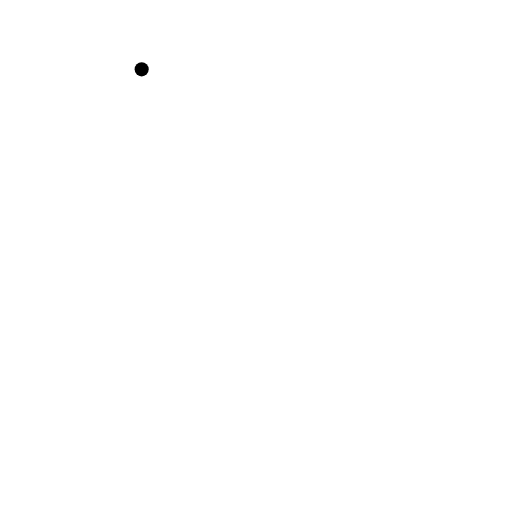
t = 0.00 s
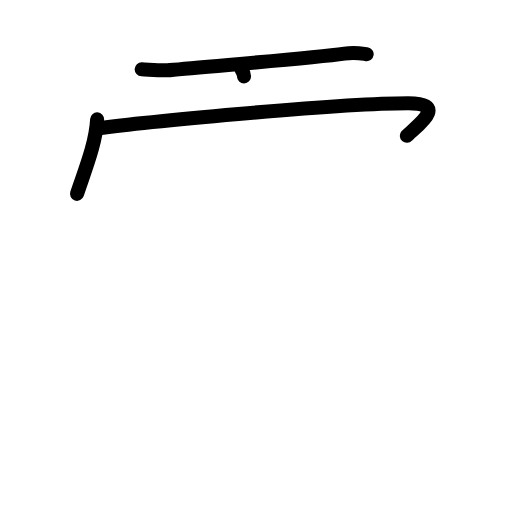
t = 3.20 s
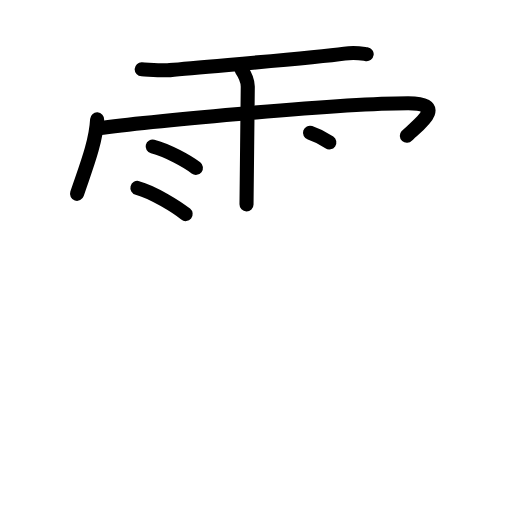
t = 6.40 s
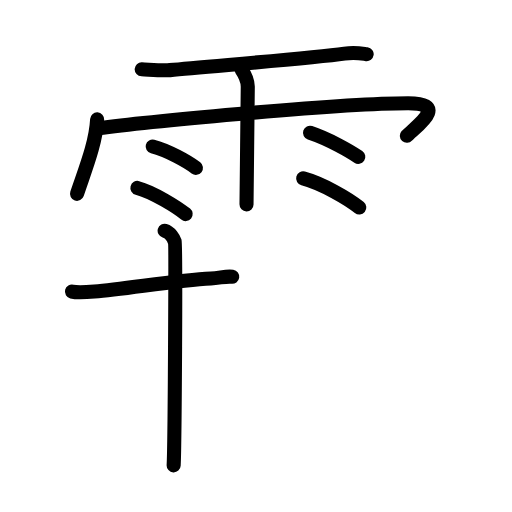
t = 9.60 s
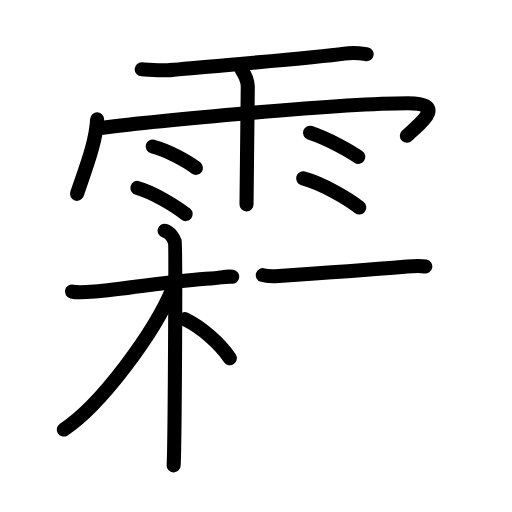
t = 12.80 s
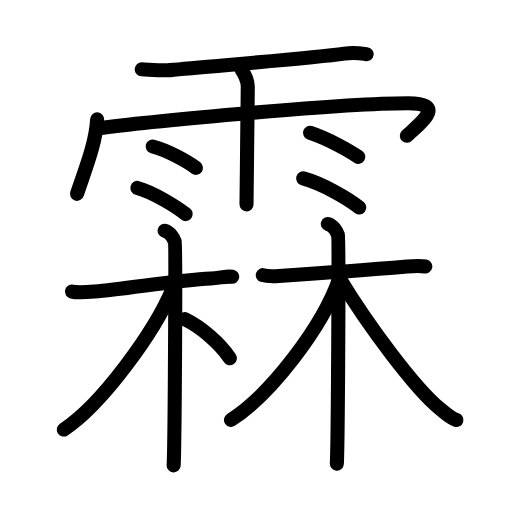
t = 16.00 s

The animated SVG that drew these frames (rendered in a browser with its animation timeline set to each time). Animation: 42 SMIL elements (animate=42); one cycle of 16.00 s.

<?xml version="1.0" encoding="UTF-8"?>
<!--
AniKanjiVG is licensed by CC-BY-SA Paul C. Sommerhoff (https://bitbucket.org/sommerhoff/anikanjivg).
AniKanjiVG uses KanjiVG which is licensed by CC-BY-SA Ulrich Apel (http://kanjivg.tagaini.net).
See also http://creativecommons.org/licenses/by-sa/3.0/
-->
<svg xmlns:kvg='http://kanjivg.tagaini.net' xmlns='http://www.w3.org/2000/svg' width='109' height='109' viewBox='0 0 109 109' style='fill:none;stroke:#000000;stroke-width:3;stroke-linecap:round;stroke-linejoin:round;' id="kvg:kanji_09716"><g id="kvg:09716" kvg:element="霖"><g id="kvg:09716-g1" kvg:element="雨" kvg:variant="true" kvg:position="top" kvg:radical="general"><path id="kvg:09716-s1" kvg:type="㇐" d="M30.16,14.76c1.57,0.06,4.48,0.33,6.01,0.17c8.18-0.83,29.58-2.43,37.16-3.51c2.13-0.3,2.76-0.16,4.73,0.11"><animate attributeName="d" begin="0.0s" dur="0.3333333333333333s" from="M30.16,14.76C30.16,14.76,30.16,14.76,30.16,14.76" to="M30.16,14.76c1.57,0.06,4.48,0.33,6.01,0.17" />
<animate attributeName="d" begin="0.3333333333333333s" dur="0.3333333333333333s" from="M30.16,14.76c1.57,0.06,4.48,0.33,6.01,0.17c0,0,0,0,0,0,0" to="M30.16,14.76c1.57,0.06,4.48,0.33,6.01,0.17c8.18-0.83,29.58-2.43,37.16-3.51" />
<animate attributeName="d" begin="0.6666666666666666s" dur="0.3333333333333333s" from="M30.16,14.76c1.57,0.06,4.48,0.33,6.01,0.17c8.18-0.83,29.58-2.43,37.16-3.51c0,0,0,0,0,0,0" to="M30.16,14.76c1.57,0.06,4.48,0.33,6.01,0.17c8.18-0.83,29.58-2.43,37.16-3.51c2.13-0.3,2.76-0.16,4.73,0.11" />
</path>
<path id="kvg:09716-s2" kvg:type="㇔/㇑" d="M20.68,25.42c-0.26,5.08-2.57,10.71-4.28,15.84"><animate attributeName="d" begin="1.0s" dur="1.0s" from="M20.68,25.42C20.68,25.42,20.68,25.42,20.68,25.42" to="M20.68,25.42c-0.26,5.08-2.57,10.71-4.28,15.84" />
<animate attributeName="d" begin="0s" dur="1.0s" from="M-100,-100" to="M-100,-100" />
</path>
<path id="kvg:09716-s3" kvg:type="㇖b/㇆" d="M20.85,27.32c7.4-1.02,50.34-5.34,66.05-5.34c9.1,0,1.17,5.33-0.28,6.93"><animate attributeName="d" begin="2.0s" dur="0.5s" from="M20.85,27.32C20.85,27.32,20.85,27.32,20.85,27.32" to="M20.85,27.32c7.4-1.02,50.34-5.34,66.05-5.34" />
<animate attributeName="d" begin="2.5s" dur="0.5s" from="M20.85,27.32c7.4-1.02,50.34-5.34,66.05-5.34c0,0,0,0,0,0,0" to="M20.85,27.32c7.4-1.02,50.34-5.34,66.05-5.34c9.1,0,1.17,5.33-0.28,6.93" />
<animate attributeName="d" begin="0s" dur="2.0s" from="M-100,-100" to="M-100,-100" />
</path>
<path id="kvg:09716-s4" kvg:type="㇑" d="M51.42,14.82c0.91,1.36,1.31,2.26,1.33,3.6c0.01,0.48-0.27,23.77-0.27,25.09"><animate attributeName="d" begin="3.0s" dur="0.5s" from="M51.42,14.82C51.42,14.82,51.42,14.82,51.42,14.82" to="M51.42,14.82c0.91,1.36,1.31,2.26,1.33,3.6" />
<animate attributeName="d" begin="3.5s" dur="0.5s" from="M51.42,14.82c0.91,1.36,1.31,2.26,1.33,3.6c0,0,0,0,0,0,0" to="M51.42,14.82c0.91,1.36,1.31,2.26,1.33,3.6c0.01,0.48-0.27,23.77-0.27,25.09" />
<animate attributeName="d" begin="0s" dur="3.0s" from="M-100,-100" to="M-100,-100" />
</path>
<path id="kvg:09716-s5" kvg:type="㇔" d="M32.5,31.19c3.17,0.81,7.48,3.22,9.21,4.55"><animate attributeName="d" begin="4.0s" dur="1.0s" from="M32.5,31.19C32.5,31.19,32.5,31.19,32.5,31.19" to="M32.5,31.19c3.17,0.81,7.48,3.22,9.21,4.55" />
<animate attributeName="d" begin="0s" dur="4.0s" from="M-100,-100" to="M-100,-100" />
</path>
<path id="kvg:09716-s6" kvg:type="㇔" d="M29.25,40.01c3.32,0.88,8.46,4.11,10.27,5.57"><animate attributeName="d" begin="5.0s" dur="1.0s" from="M29.25,40.01C29.25,40.01,29.25,40.01,29.25,40.01" to="M29.25,40.01c3.32,0.88,8.46,4.11,10.27,5.57" />
<animate attributeName="d" begin="0s" dur="5.0s" from="M-100,-100" to="M-100,-100" />
</path>
<path id="kvg:09716-s7" kvg:type="㇔" d="M66,28.27c4.06,1.34,8.65,4.02,10.28,5.13"><animate attributeName="d" begin="6.0s" dur="1.0s" from="M66,28.27C66,28.27,66,28.27,66,28.27" to="M66,28.27c4.06,1.34,8.65,4.02,10.28,5.13" />
<animate attributeName="d" begin="0s" dur="6.0s" from="M-100,-100" to="M-100,-100" />
</path>
<path id="kvg:09716-s8" kvg:type="㇔" d="M64.54,37.98c4.11,1.1,9.71,4.38,11.95,6.21"><animate attributeName="d" begin="7.0s" dur="1.0s" from="M64.54,37.98C64.54,37.98,64.54,37.98,64.54,37.98" to="M64.54,37.98c4.11,1.1,9.71,4.38,11.95,6.21" />
<animate attributeName="d" begin="0s" dur="7.0s" from="M-100,-100" to="M-100,-100" />
</path>
</g>
<g id="kvg:09716-g2" kvg:element="林" kvg:position="bottom"><g id="kvg:09716-g3" kvg:element="木" kvg:variant="true" kvg:position="left"><path id="kvg:09716-s9" kvg:type="㇐" d="M15.32,62.07c0.72,0.18,2.89,0.15,4.79,0c6.71-0.54,17.59-2.43,24.78-2.79c1.91-0.1,3.35-0.54,4.55-0.36"><animate attributeName="d" begin="8.0s" dur="0.3333333333333333s" from="M15.32,62.07C15.32,62.07,15.32,62.07,15.32,62.07" to="M15.32,62.07c0.72,0.18,2.89,0.15,4.79,0" />
<animate attributeName="d" begin="8.333333333333334s" dur="0.3333333333333333s" from="M15.32,62.07c0.72,0.18,2.89,0.15,4.79,0c0,0,0,0,0,0,0" to="M15.32,62.07c0.72,0.18,2.89,0.15,4.79,0c6.71-0.54,17.59-2.43,24.78-2.79" />
<animate attributeName="d" begin="8.666666666666666s" dur="0.3333333333333333s" from="M15.32,62.07c0.72,0.18,2.89,0.15,4.79,0c6.71-0.54,17.59-2.43,24.78-2.79c0,0,0,0,0,0,0" to="M15.32,62.07c0.72,0.18,2.89,0.15,4.79,0c6.71-0.54,17.59-2.43,24.78-2.79c1.91-0.1,3.35-0.54,4.55-0.36" />
<animate attributeName="d" begin="0s" dur="8.0s" from="M-100,-100" to="M-100,-100" />
</path>
<path id="kvg:09716-s10" kvg:type="㇑" d="M35.05,49.12c1.2,0.36,1.92,1.61,2.16,2.33c0.24,0.72,0,43.14-0.24,47.62"><animate attributeName="d" begin="9.0s" dur="0.5s" from="M35.05,49.12C35.05,49.12,35.05,49.12,35.05,49.12" to="M35.05,49.12c1.2,0.36,1.92,1.61,2.16,2.33" />
<animate attributeName="d" begin="9.5s" dur="0.5s" from="M35.05,49.12c1.2,0.36,1.92,1.61,2.16,2.33c0,0,0,0,0,0,0" to="M35.05,49.12c1.2,0.36,1.92,1.61,2.16,2.33c0.24,0.72,0,43.14-0.24,47.62" />
<animate attributeName="d" begin="0s" dur="9.0s" from="M-100,-100" to="M-100,-100" />
</path>
<path id="kvg:09716-s11" kvg:type="㇒" d="M36.75,61.47c-3.82,9.25-15.21,24.74-23.17,29.97"><animate attributeName="d" begin="10.0s" dur="1.0s" from="M36.75,61.47C36.75,61.47,36.75,61.47,36.75,61.47" to="M36.75,61.47c-3.82,9.25-15.21,24.74-23.17,29.97" />
<animate attributeName="d" begin="0s" dur="10.0s" from="M-100,-100" to="M-100,-100" />
</path>
<path id="kvg:09716-s12" kvg:type="㇔" d="M39.33,67.95c3.64,1.75,7.54,5.25,9.61,8.31"><animate attributeName="d" begin="11.0s" dur="1.0s" from="M39.33,67.95C39.33,67.95,39.33,67.95,39.33,67.95" to="M39.33,67.95c3.64,1.75,7.54,5.25,9.61,8.31" />
<animate attributeName="d" begin="0s" dur="11.0s" from="M-100,-100" to="M-100,-100" />
</path>
</g>
<g id="kvg:09716-g4" kvg:element="木" kvg:position="right"><path id="kvg:09716-s13" kvg:type="㇐" d="M55.95,58.57c0.58,0.18,1.85,0.28,3.4,0.18c5.47-0.36,16.63-1.11,27.32-2.01c1.55-0.13,2.9-0.18,3.87,0"><animate attributeName="d" begin="12.0s" dur="0.3333333333333333s" from="M55.95,58.57C55.95,58.57,55.95,58.57,55.95,58.57" to="M55.95,58.57c0.58,0.18,1.85,0.28,3.4,0.18" />
<animate attributeName="d" begin="12.333333333333334s" dur="0.3333333333333333s" from="M55.95,58.57c0.58,0.18,1.85,0.28,3.4,0.18c0,0,0,0,0,0,0" to="M55.95,58.57c0.58,0.18,1.85,0.28,3.4,0.18c5.47-0.36,16.63-1.11,27.32-2.01" />
<animate attributeName="d" begin="12.666666666666666s" dur="0.3333333333333333s" from="M55.95,58.57c0.58,0.18,1.85,0.28,3.4,0.18c5.47-0.36,16.63-1.11,27.32-2.01c0,0,0,0,0,0,0" to="M55.95,58.57c0.58,0.18,1.85,0.28,3.4,0.18c5.47-0.36,16.63-1.11,27.32-2.01c1.55-0.13,2.9-0.18,3.87,0" />
<animate attributeName="d" begin="0s" dur="12.0s" from="M-100,-100" to="M-100,-100" />
</path>
<path id="kvg:09716-s14" kvg:type="㇑" d="M69.79,47.68c1.2,0.36,1.92,1.61,2.16,2.33c0.24,0.72,0,44.22-0.24,48.7"><animate attributeName="d" begin="13.0s" dur="0.5s" from="M69.79,47.68C69.79,47.68,69.79,47.68,69.79,47.68" to="M69.79,47.68c1.2,0.36,1.92,1.61,2.16,2.33" />
<animate attributeName="d" begin="13.5s" dur="0.5s" from="M69.79,47.68c1.2,0.36,1.92,1.61,2.16,2.33c0,0,0,0,0,0,0" to="M69.79,47.68c1.2,0.36,1.92,1.61,2.16,2.33c0.24,0.72,0,44.22-0.24,48.7" />
<animate attributeName="d" begin="0s" dur="13.0s" from="M-100,-100" to="M-100,-100" />
</path>
<path id="kvg:09716-s15" kvg:type="㇒" d="M72.24,59.32C68.66,69.67,57.5,84.08,49.18,89.38"><animate attributeName="d" begin="14.0s" dur="1.0s" from="M72.24,59.32C72.24,59.32,72.24,59.32,72.24,59.32" to="M72.24,59.32C68.66,69.67,57.5,84.08,49.18,89.38" />
<animate attributeName="d" begin="0s" dur="14.0s" from="M-100,-100" to="M-100,-100" />
</path>
<path id="kvg:09716-s16" kvg:type="㇏" d="M72.16,59.07c6.3,10.45,16.39,23.85,21.51,27.97c1.46,1.17,2.27,1.98,3.5,2.38"><animate attributeName="d" begin="15.0s" dur="0.5s" from="M72.16,59.07C72.16,59.07,72.16,59.07,72.16,59.07" to="M72.16,59.07c6.3,10.45,16.39,23.85,21.51,27.97" />
<animate attributeName="d" begin="15.5s" dur="0.5s" from="M72.16,59.07c6.3,10.45,16.39,23.85,21.51,27.97c0,0,0,0,0,0,0" to="M72.16,59.07c6.3,10.45,16.39,23.85,21.51,27.97c1.46,1.17,2.27,1.98,3.5,2.38" />
<animate attributeName="d" begin="0s" dur="15.0s" from="M-100,-100" to="M-100,-100" />
</path>
</g>
</g>
</g>
</svg>
